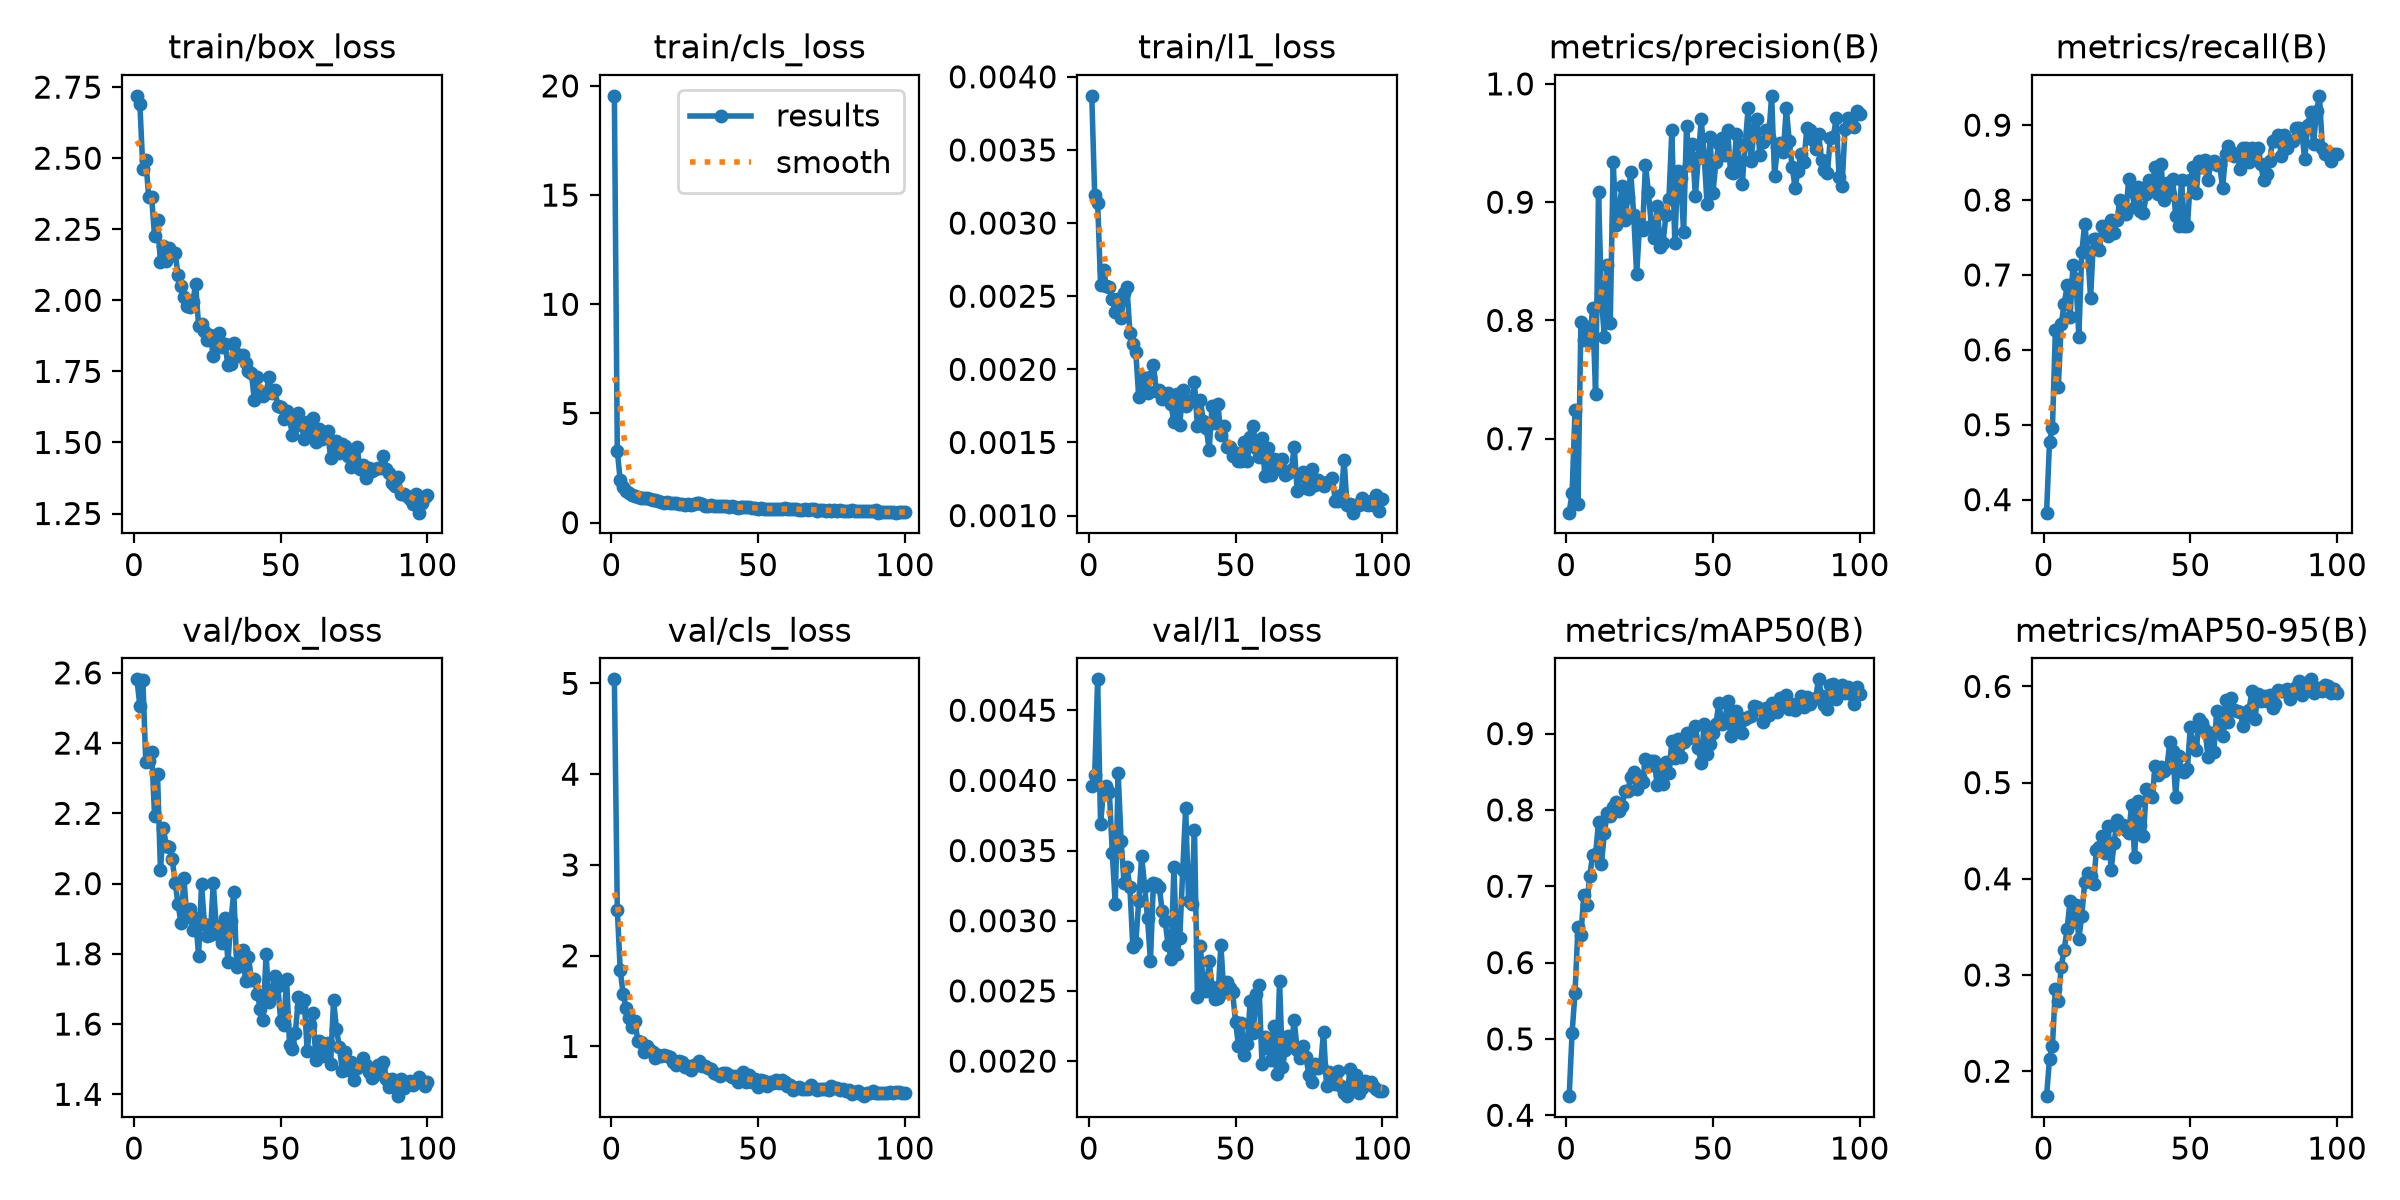

The file beside this chart, header and first rows:
epoch, time, train/box_loss, train/cls_loss, train/l1_loss, metrics/precision(B), metrics/recall(B), metrics/mAP50(B), metrics/mAP50-95(B), val/box_loss, val/cls_loss, val/l1_loss, lr/pg0, lr/pg1, lr/pg2
1, 97.89, 2.719, 19.54, 0.00387, 0.6375, 0.3826, 0.425, 0.1741, 2.581, 5.045, 0.00396, 0.0006632, 0.0006632, 0.0006632
2, 133, 2.689, 3.283, 0.00319, 0.6542, 0.477, 0.5083, 0.213, 2.504, 2.509, 0.00404, 0.001317, 0.001317, 0.001317
3, 165.3, 2.463, 1.941, 0.00314, 0.7241, 0.4956, 0.5608, 0.2266, 2.581, 1.838, 0.00472, 0.001957, 0.001957, 0.001957
4, 197.3, 2.495, 1.653, 0.00258, 0.6447, 0.6261, 0.6468, 0.2853, 2.347, 1.575, 0.00369, 0.001941, 0.001941, 0.001941
5, 228.5, 2.363, 1.455, 0.00268, 0.7983, 0.5505, 0.6361, 0.2731, 2.348, 1.426, 0.00393, 0.001921, 0.001921, 0.001921
6, 261.3, 2.363, 1.357, 0.00257, 0.7833, 0.6348, 0.6887, 0.3088, 2.375, 1.315, 0.00396, 0.001901, 0.001901, 0.001901
7, 292.7, 2.225, 1.267, 0.00256, 0.7945, 0.6609, 0.6759, 0.3263, 2.192, 1.216, 0.00392, 0.001881, 0.001881, 0.001881
8, 323.7, 2.281, 1.213, 0.00248, 0.7819, 0.686, 0.7133, 0.3479, 2.311, 1.28, 0.00348, 0.001861, 0.001861, 0.001861
9, 352.8, 2.134, 1.18, 0.00239, 0.8105, 0.6435, 0.7411, 0.3769, 2.039, 1.06, 0.00312, 0.001842, 0.001842, 0.001842
10, 381.8, 2.19, 1.147, 0.00248, 0.7375, 0.713, 0.7423, 0.3554, 2.157, 1.047, 0.00405, 0.001822, 0.001822, 0.001822
11, 410.2, 2.14, 1.132, 0.00235, 0.909, 0.6945, 0.7836, 0.3725, 2.108, 0.936, 0.00357, 0.001802, 0.001802, 0.001802
12, 437.4, 2.184, 1.153, 0.00252, 0.8175, 0.6174, 0.7291, 0.3378, 2.104, 1.003, 0.00327, 0.001782, 0.001782, 0.001782
13, 465.9, 2.158, 1.076, 0.00256, 0.7862, 0.7304, 0.7701, 0.3617, 2.07, 0.9622, 0.00338, 0.001762, 0.001762, 0.001762
14, 495.7, 2.167, 1.045, 0.00225, 0.8467, 0.7684, 0.7955, 0.3964, 2.003, 0.9391, 0.00324, 0.001743, 0.001743, 0.001743
15, 525, 2.089, 1.032, 0.00217, 0.7974, 0.7304, 0.7921, 0.406, 1.942, 0.873, 0.00281, 0.001723, 0.001723, 0.001723
16, 553.5, 2.05, 0.9867, 0.00212, 0.934, 0.6696, 0.8033, 0.403, 1.887, 0.9084, 0.00284, 0.001703, 0.001703, 0.001703
17, 581.8, 2.012, 0.96, 0.00181, 0.8804, 0.7478, 0.8098, 0.3951, 2.015, 0.8905, 0.00314, 0.001683, 0.001683, 0.001683
18, 610.3, 1.981, 0.9063, 0.00184, 0.8931, 0.7478, 0.7988, 0.4298, 1.905, 0.9066, 0.00346, 0.001663, 0.001663, 0.001663
19, 638.4, 1.975, 0.9391, 0.00194, 0.9134, 0.7339, 0.8048, 0.4336, 1.929, 0.8926, 0.00325, 0.001644, 0.001644, 0.001644
20, 666.9, 1.995, 0.8912, 0.00184, 0.8849, 0.7652, 0.8243, 0.4444, 1.867, 0.8825, 0.00302, 0.001624, 0.001624, 0.001624
21, 695.2, 2.057, 0.8957, 0.00195, 0.9045, 0.7565, 0.8246, 0.4265, 1.902, 0.8279, 0.00271, 0.001604, 0.001604, 0.001604
22, 722.9, 1.91, 0.9019, 0.00203, 0.9251, 0.752, 0.8437, 0.455, 1.794, 0.796, 0.00327, 0.001584, 0.001584, 0.001584
23, 753.1, 1.916, 0.8523, 0.00185, 0.8888, 0.7739, 0.8494, 0.4089, 1.998, 0.8441, 0.00326, 0.001564, 0.001564, 0.001564
24, 782.9, 1.891, 0.8591, 0.00186, 0.8388, 0.7565, 0.8276, 0.4368, 1.884, 0.8305, 0.00324, 0.001545, 0.001545, 0.001545
25, 812.1, 1.862, 0.8195, 0.0018, 0.8812, 0.774, 0.8429, 0.4613, 1.852, 0.77, 0.00307, 0.001525, 0.001525, 0.001525
26, 840.4, 1.878, 0.8738, 0.00183, 0.8761, 0.8, 0.836, 0.4534, 1.854, 0.7842, 0.003, 0.001505, 0.001505, 0.001505
27, 869.2, 1.803, 0.8056, 0.00184, 0.9313, 0.7913, 0.8668, 0.4557, 2.002, 0.7447, 0.00283, 0.001485, 0.001485, 0.001485
28, 898.2, 1.858, 0.8685, 0.00176, 0.909, 0.7812, 0.8572, 0.4503, 1.878, 0.7948, 0.00273, 0.001465, 0.001465, 0.001465
29, 927.3, 1.884, 0.8892, 0.00164, 0.8799, 0.8285, 0.8646, 0.4477, 1.854, 0.797, 0.00338, 0.001446, 0.001446, 0.001446
30, 956.4, 1.837, 0.8971, 0.00183, 0.8696, 0.8121, 0.8647, 0.4771, 1.831, 0.845, 0.00276, 0.001426, 0.001426, 0.001426
31, 984.7, 1.847, 0.8393, 0.00162, 0.8971, 0.7913, 0.8322, 0.423, 1.901, 0.7859, 0.00288, 0.001406, 0.001406, 0.001406
32, 1018, 1.772, 0.7854, 0.00186, 0.8625, 0.8181, 0.8523, 0.4814, 1.777, 0.7865, 0.00336, 0.001386, 0.001386, 0.001386
33, 1049, 1.776, 0.7495, 0.00175, 0.8658, 0.7856, 0.8335, 0.4564, 1.893, 0.7631, 0.0038, 0.001366, 0.001366, 0.001366
34, 1079, 1.85, 0.8044, 0.00178, 0.8894, 0.7826, 0.8626, 0.4441, 1.976, 0.7495, 0.00314, 0.001347, 0.001347, 0.001347
35, 1114, 1.812, 0.7779, 0.00179, 0.9031, 0.8087, 0.848, 0.4935, 1.763, 0.7027, 0.00312, 0.001327, 0.001327, 0.001327
36, 1144, 1.805, 0.7678, 0.00191, 0.9607, 0.8261, 0.8899, 0.4888, 1.809, 0.6949, 0.00365, 0.001307, 0.001307, 0.001307
37, 1175, 1.809, 0.7785, 0.00161, 0.8652, 0.8174, 0.8682, 0.4847, 1.81, 0.6794, 0.00246, 0.001287, 0.001287, 0.001287
38, 1207, 1.778, 0.7479, 0.00179, 0.9262, 0.8435, 0.8927, 0.5173, 1.722, 0.707, 0.00282, 0.001267, 0.001267, 0.001267
39, 1239, 1.75, 0.7716, 0.00165, 0.9208, 0.8086, 0.869, 0.508, 1.792, 0.712, 0.00255, 0.001248, 0.001248, 0.001248
40, 1269, 1.743, 0.726, 0.0016, 0.8745, 0.8484, 0.8892, 0.5162, 1.725, 0.6825, 0.0025, 0.001228, 0.001228, 0.001228
41, 1301, 1.65, 0.7509, 0.00145, 0.9644, 0.8, 0.9006, 0.5117, 1.73, 0.6621, 0.00271, 0.001208, 0.001208, 0.001208
42, 1330, 1.729, 0.7165, 0.00175, 0.9311, 0.8229, 0.8941, 0.5153, 1.685, 0.6696, 0.00253, 0.001188, 0.001188, 0.001188
43, 1359, 1.671, 0.6668, 0.00163, 0.9488, 0.8087, 0.8966, 0.5421, 1.644, 0.606, 0.00244, 0.001168, 0.001168, 0.001168
44, 1388, 1.663, 0.7281, 0.00176, 0.9049, 0.8277, 0.9095, 0.533, 1.613, 0.6399, 0.00245, 0.001149, 0.001149, 0.001149
45, 1418, 1.674, 0.7189, 0.00155, 0.9372, 0.7787, 0.8811, 0.4855, 1.798, 0.7179, 0.00283, 0.001129, 0.001129, 0.001129
46, 1447, 1.731, 0.7061, 0.00161, 0.9701, 0.7652, 0.8617, 0.5273, 1.662, 0.6122, 0.00249, 0.001109, 0.001109, 0.001109
47, 1475, 1.675, 0.7036, 0.00147, 0.9393, 0.8261, 0.9131, 0.5122, 1.684, 0.6822, 0.00256, 0.001089, 0.001089, 0.001089
48, 1505, 1.686, 0.6807, 0.00147, 0.8981, 0.766, 0.8734, 0.5109, 1.737, 0.6132, 0.00252, 0.001069, 0.001069, 0.001069
49, 1534, 1.628, 0.6868, 0.00141, 0.9554, 0.7652, 0.8863, 0.5141, 1.707, 0.641, 0.00249, 0.00105, 0.00105, 0.00105
50, 1565, 1.626, 0.6364, 0.00143, 0.9077, 0.8261, 0.9012, 0.5583, 1.607, 0.5534, 0.00228, 0.00103, 0.00103, 0.00103
51, 1595, 1.582, 0.6784, 0.00137, 0.9338, 0.8435, 0.912, 0.5379, 1.597, 0.6349, 0.00211, 0.00101, 0.00101, 0.00101
52, 1624, 1.612, 0.6467, 0.00137, 0.949, 0.8096, 0.9405, 0.5334, 1.727, 0.6225, 0.00227, 0.0009902, 0.0009902, 0.0009902
53, 1653, 1.588, 0.6492, 0.0015, 0.9545, 0.8522, 0.9128, 0.5661, 1.541, 0.5643, 0.00204, 0.0009704, 0.0009704, 0.0009704
54, 1683, 1.525, 0.6363, 0.00137, 0.9398, 0.8435, 0.9152, 0.5619, 1.529, 0.6071, 0.00212, 0.0009506, 0.0009506, 0.0009506
55, 1712, 1.557, 0.6391, 0.00154, 0.9608, 0.8532, 0.9431, 0.5548, 1.575, 0.603, 0.00243, 0.0009308, 0.0009308, 0.0009308
56, 1740, 1.603, 0.628, 0.00161, 0.9254, 0.8261, 0.8974, 0.5271, 1.676, 0.629, 0.0022, 0.000911, 0.000911, 0.000911
57, 1771, 1.564, 0.6048, 0.00146, 0.9243, 0.8493, 0.9099, 0.5519, 1.648, 0.5981, 0.00248, 0.0008912, 0.0008912, 0.0008912
58, 1801, 1.513, 0.6136, 0.0014, 0.9573, 0.8522, 0.9292, 0.532, 1.67, 0.6342, 0.00254, 0.0008714, 0.0008714, 0.0008714
59, 1830, 1.572, 0.6624, 0.00153, 0.9329, 0.8463, 0.9211, 0.5745, 1.524, 0.6079, 0.00198, 0.0008516, 0.0008516, 0.0008516
60, 1859, 1.523, 0.6181, 0.00127, 0.9154, 0.8467, 0.9002, 0.5591, 1.598, 0.5674, 0.00217, 0.0008318, 0.0008318, 0.0008318
... 40 more rows
